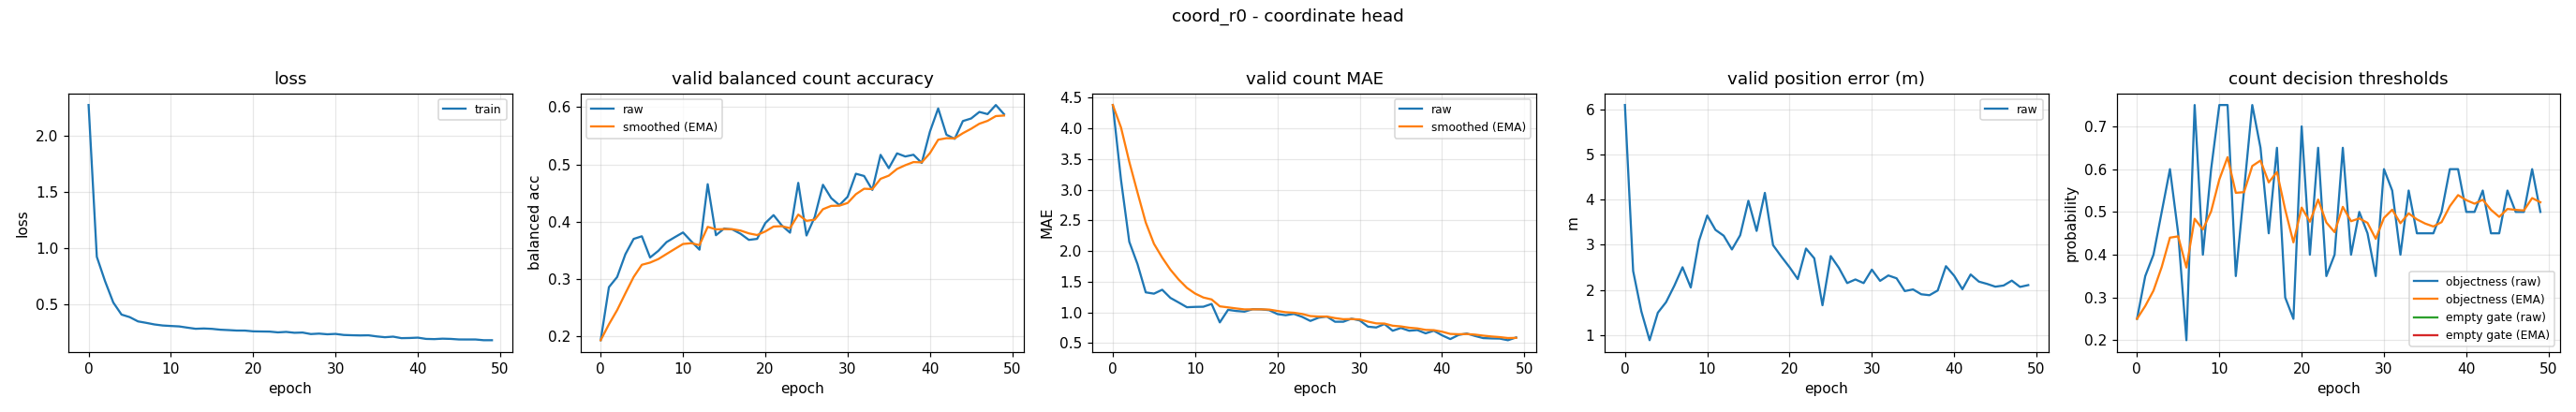

The table this chart was drawn from, first rows:
epoch, train_loss, valid_bal, valid_bal_smoothed, valid_mae, valid_mae_smoothed, valid_error_m, valid_threshold, valid_threshold_smoothed, valid_empty_threshold, valid_empty_threshold_smoothed
0, 2.279, 0.1932, 0.1932, 4.378, 4.378, 6.1, 0.25, 0.25, nan, nan
1, 0.9214, 0.2857, 0.221, 3.154, 4.011, 2.418, 0.35, 0.28, nan, nan
2, 0.7034, 0.3035, 0.2457, 2.152, 3.453, 1.52, 0.4, 0.316, nan, nan
3, 0.5124, 0.3432, 0.275, 1.787, 2.953, 0.8828, 0.5, 0.3712, nan, nan
4, 0.4046, 0.3699, 0.3035, 1.327, 2.465, 1.493, 0.6, 0.4398, nan, nan
5, 0.3816, 0.3745, 0.3248, 1.306, 2.118, 1.727, 0.45, 0.4429, nan, nan
6, 0.3436, 0.3375, 0.3286, 1.37, 1.893, 2.091, 0.2, 0.37, nan, nan
7, 0.3305, 0.3491, 0.3347, 1.237, 1.696, 2.502, 0.75, 0.484, nan, nan
8, 0.3162, 0.3644, 0.3436, 1.162, 1.536, 2.052, 0.4, 0.4588, nan, nan
9, 0.3068, 0.3729, 0.3524, 1.085, 1.401, 3.085, 0.6, 0.5012, nan, nan
10, 0.3024, 0.3812, 0.361, 1.09, 1.308, 3.649, 0.75, 0.5758, nan, nan
11, 0.2986, 0.3658, 0.3625, 1.093, 1.243, 3.33, 0.75, 0.6281, nan, nan
12, 0.2877, 0.3511, 0.3591, 1.138, 1.212, 3.201, 0.35, 0.5447, nan, nan
13, 0.2775, 0.4654, 0.391, 0.8378, 1.1, 2.896, 0.55, 0.5463, nan, nan
14, 0.2802, 0.3764, 0.3866, 1.043, 1.082, 3.21, 0.75, 0.6074, nan, nan
15, 0.2767, 0.3881, 0.387, 1.024, 1.065, 3.976, 0.65, 0.6202, nan, nan
16, 0.2691, 0.3864, 0.3868, 1.013, 1.049, 3.307, 0.45, 0.5691, nan, nan
17, 0.2657, 0.3788, 0.3844, 1.053, 1.051, 4.151, 0.65, 0.5934, nan, nan
18, 0.2616, 0.3682, 0.3796, 1.051, 1.051, 2.991, 0.3, 0.5054, nan, nan
19, 0.2612, 0.37, 0.3767, 1.037, 1.047, 2.739, 0.25, 0.4288, nan, nan
20, 0.2546, 0.3976, 0.383, 0.9734, 1.025, 2.502, 0.7, 0.5101, nan, nan
21, 0.2533, 0.4114, 0.3915, 0.9548, 1.004, 2.239, 0.4, 0.4771, nan, nan
22, 0.2522, 0.3934, 0.3921, 0.9761, 0.9954, 2.916, 0.65, 0.529, nan, nan
23, 0.2454, 0.3808, 0.3887, 0.9282, 0.9752, 2.701, 0.35, 0.4753, nan, nan
24, 0.2497, 0.4677, 0.4124, 0.8617, 0.9412, 1.659, 0.4, 0.4527, nan, nan
25, 0.2418, 0.3759, 0.4014, 0.9149, 0.9333, 2.75, 0.65, 0.5119, nan, nan
26, 0.2438, 0.4082, 0.4035, 0.9335, 0.9334, 2.486, 0.4, 0.4783, nan, nan
27, 0.2303, 0.4644, 0.4217, 0.8484, 0.9079, 2.15, 0.5, 0.4848, nan, nan
28, 0.2343, 0.4411, 0.4275, 0.8484, 0.89, 2.231, 0.45, 0.4744, nan, nan
29, 0.2283, 0.4288, 0.4279, 0.8989, 0.8927, 2.15, 0.35, 0.4371, nan, nan
30, 0.2316, 0.4435, 0.4326, 0.8697, 0.8858, 2.448, 0.6, 0.4859, nan, nan
31, 0.2221, 0.4836, 0.4479, 0.7686, 0.8506, 2.199, 0.55, 0.5052, nan, nan
32, 0.2197, 0.4797, 0.4574, 0.7553, 0.822, 2.319, 0.4, 0.4736, nan, nan
33, 0.2179, 0.4553, 0.4568, 0.8112, 0.8188, 2.256, 0.55, 0.4965, nan, nan
34, 0.2191, 0.5166, 0.4747, 0.7021, 0.7838, 1.973, 0.45, 0.4826, nan, nan
35, 0.2093, 0.4933, 0.4803, 0.7473, 0.7729, 2.01, 0.45, 0.4728, nan, nan
36, 0.2021, 0.5192, 0.492, 0.7021, 0.7516, 1.902, 0.45, 0.466, nan, nan
37, 0.2072, 0.5137, 0.4985, 0.7128, 0.74, 1.881, 0.5, 0.4762, nan, nan
38, 0.1937, 0.5167, 0.504, 0.6596, 0.7159, 1.986, 0.6, 0.5133, nan, nan
39, 0.1951, 0.5024, 0.5035, 0.7021, 0.7117, 2.525, 0.6, 0.5393, nan, nan
40, 0.1982, 0.5572, 0.5196, 0.6277, 0.6865, 2.312, 0.5, 0.5275, nan, nan
41, 0.1869, 0.5976, 0.543, 0.5665, 0.6505, 2.013, 0.5, 0.5193, nan, nan
42, 0.1851, 0.5518, 0.5456, 0.633, 0.6452, 2.341, 0.55, 0.5285, nan, nan
43, 0.189, 0.5444, 0.5453, 0.6569, 0.6487, 2.183, 0.45, 0.5049, nan, nan
44, 0.1869, 0.5756, 0.5544, 0.617, 0.6392, 2.132, 0.45, 0.4885, nan, nan
45, 0.1819, 0.58, 0.5621, 0.5824, 0.6222, 2.07, 0.55, 0.5069, nan, nan
46, 0.1817, 0.5914, 0.5709, 0.5771, 0.6087, 2.096, 0.5, 0.5048, nan, nan
47, 0.1818, 0.5877, 0.5759, 0.5745, 0.5984, 2.205, 0.5, 0.5034, nan, nan
48, 0.1752, 0.6035, 0.5842, 0.5479, 0.5833, 2.065, 0.6, 0.5324, nan, nan
49, 0.1752, 0.5875, 0.5852, 0.5931, 0.5862, 2.106, 0.5, 0.5227, nan, nan
